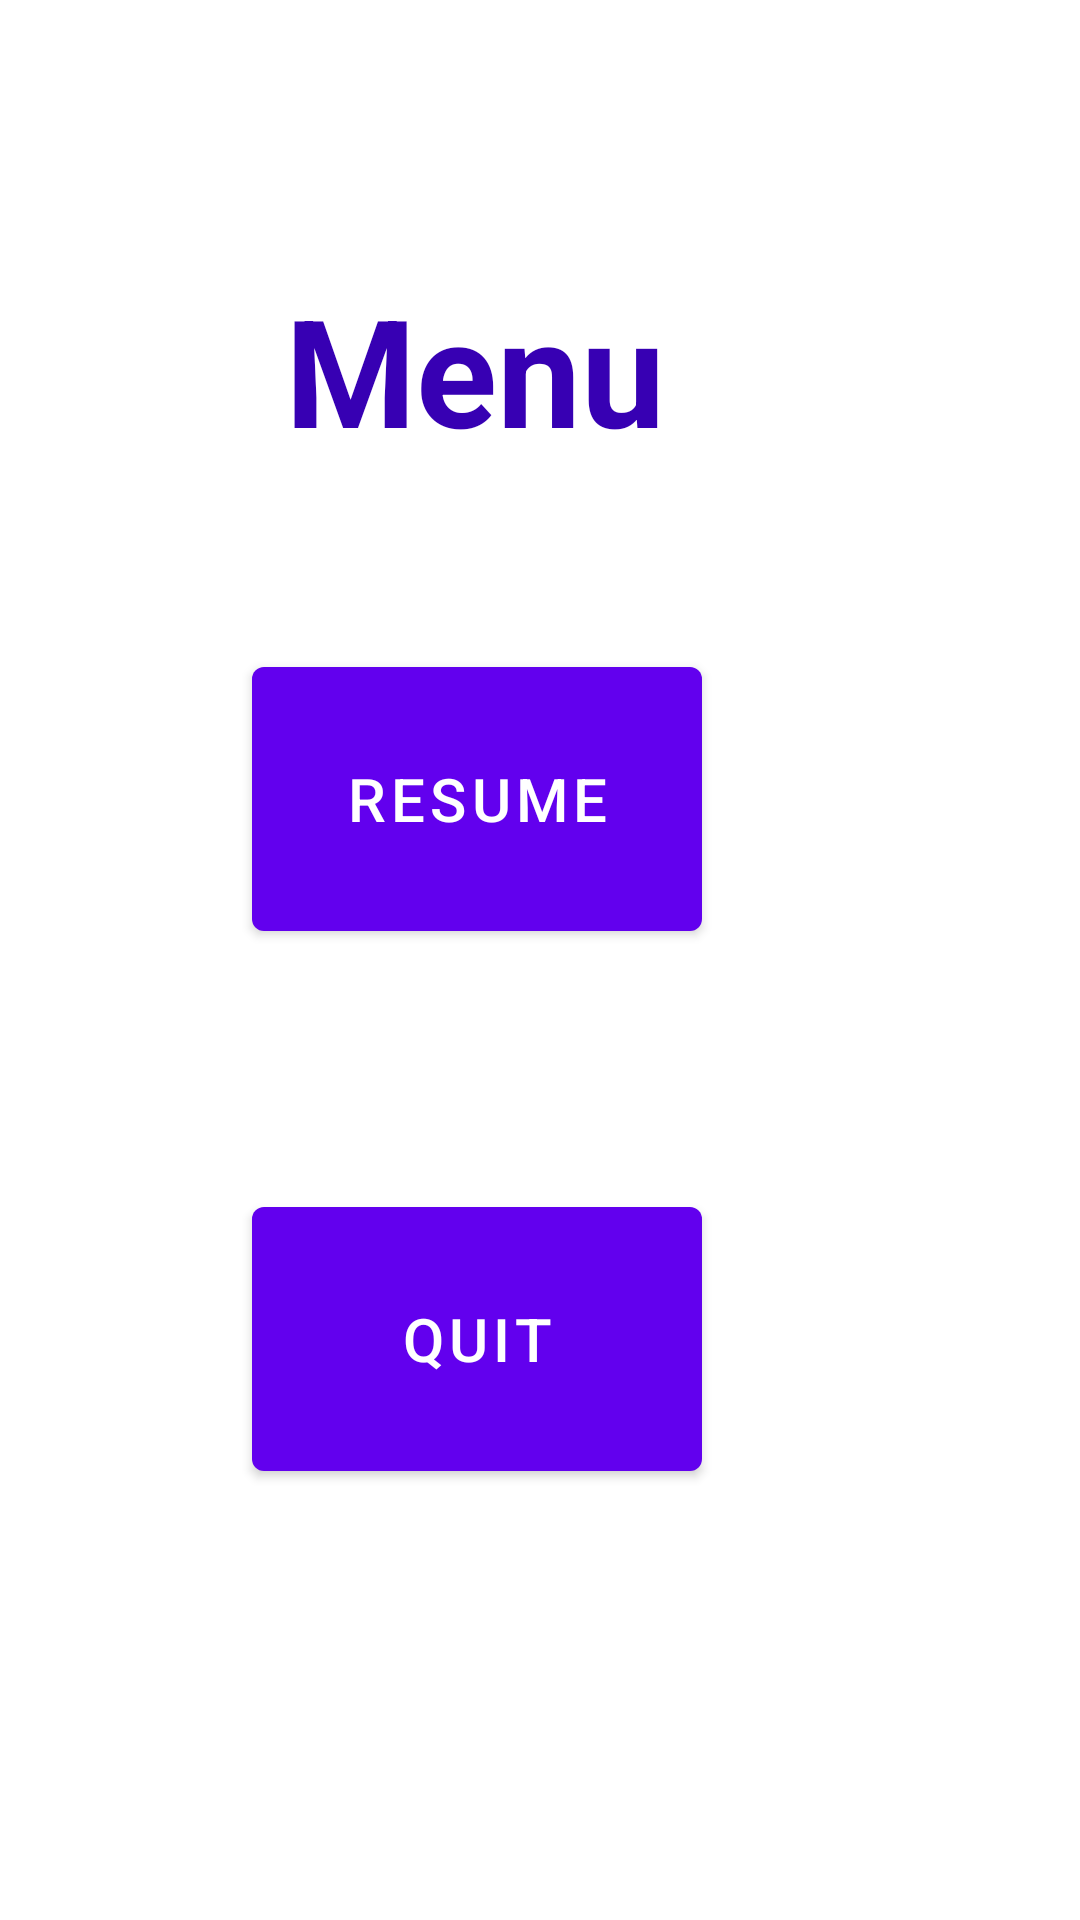

The Android layout XML behind this screen, and the referenced resources:
<!-- AndroidManifest.xml: application theme Theme.20Questions -->
<!-- res/layout/dialogue_menu.xml -->
<?xml version="1.0" encoding="utf-8"?>
<androidx.constraintlayout.widget.ConstraintLayout xmlns:android="http://schemas.android.com/apk/res/android"
    xmlns:app="http://schemas.android.com/apk/res-auto"
    xmlns:tools="http://schemas.android.com/tools"
    android:layout_width="350dp"
    android:layout_height="wrap_content"
    android:layout_gravity="center"
    tools:context=".menu">




    <androidx.appcompat.widget.LinearLayoutCompat
        android:id="@+id/linear_menu"
        android:layout_width="match_parent"
        android:layout_height="500dp"
        android:orientation="vertical"
        app:layout_constraintBottom_toBottomOf="parent"
        app:layout_constraintEnd_toEndOf="parent"
        app:layout_constraintHorizontal_bias="0.495"
        app:layout_constraintStart_toStartOf="parent"
        app:layout_constraintTop_toTopOf="parent"
        app:layout_constraintVertical_bias="0.497"
        android:background="@drawable/background">>

        <TextView
            android:id="@+id/menu_text"
            android:layout_width="wrap_content"
            android:layout_height="wrap_content"
            android:layout_marginVertical="20dp"
            android:layout_marginLeft="95dp"
            android:text="Menu"
            android:textColor="@color/purple_700"
            android:textSize="50sp"
            android:textStyle="bold" />

        <Button
            android:id="@+id/resume_button"
            android:layout_width="150dp"
            android:layout_height="100dp"
            android:layout_marginVertical="40dp"
            android:layout_marginLeft="84dp"
            android:text="Resume"
            android:textSize="20sp"
            />
        <Button
            android:id="@+id/quit_button"
            android:layout_width="150dp"
            android:layout_height="100dp"
            android:layout_marginVertical="40dp"
            android:layout_marginLeft="84dp"
            android:text="Quit"
            android:textSize="20sp"
            />
    </androidx.appcompat.widget.LinearLayoutCompat>
</androidx.constraintlayout.widget.ConstraintLayout>
<!-- resources referenced by this layout -->
<resources>
  <color name="purple_700">#FF3700B3</color>
  <style name="Theme.20Questions" parent="Theme.MaterialComponents.DayNight.DarkActionBar">
          
          <item name="colorPrimary">@color/purple_500</item>
          <item name="colorPrimaryVariant">@color/purple_700</item>
          <item name="colorOnPrimary">@color/white</item>
          
          <item name="colorSecondary">@color/teal_200</item>
          <item name="colorSecondaryVariant">@color/teal_700</item>
          <item name="colorOnSecondary">@color/black</item>
          
          <item name="android:statusBarColor" tools:targetApi="l">?attr/colorPrimaryVariant</item>
          
      </style>
  <color name="purple_500">#FF6200EE</color>
  <color name="white">#FFFFFFFF</color>
  <color name="teal_200">#FF03DAC5</color>
  <color name="teal_700">#FF018786</color>
  <color name="black">#FF000000</color>
</resources>
